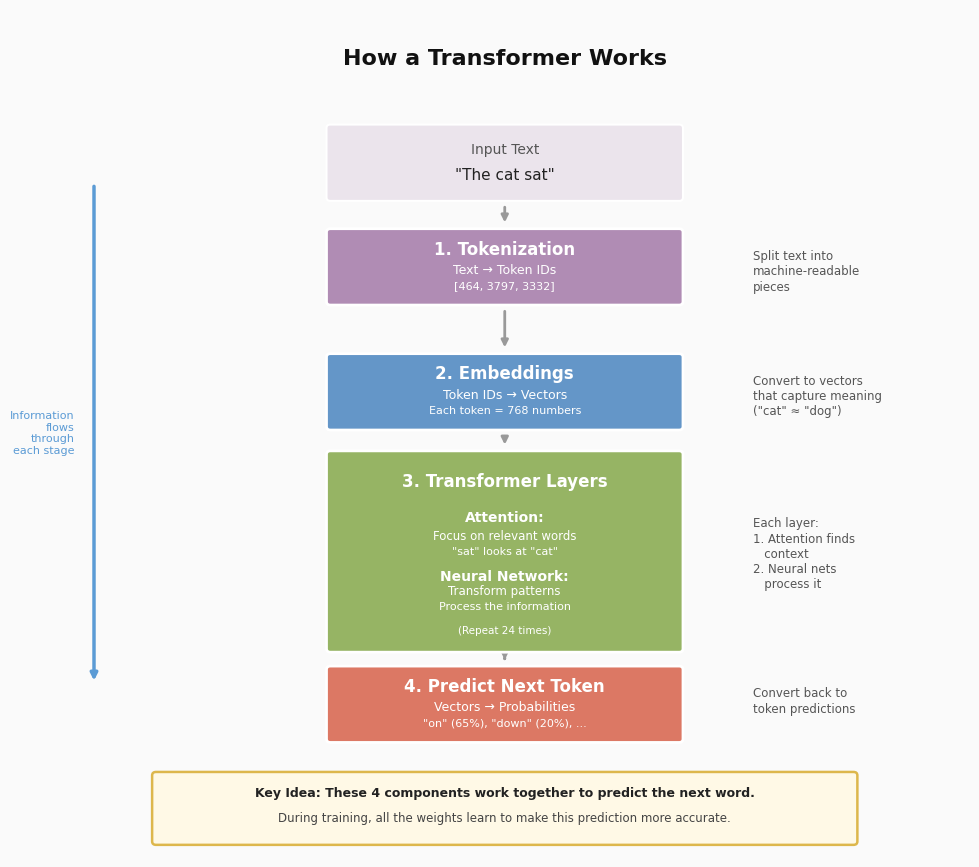

The matplotlib source for this figure: (Note: this script raises an exception after producing the figure.)
"""
Transformer Components: How the pieces fit together
====================================================
Shows the flow from text → tokenization → embeddings → transformer layers → output.

Generates: diagrams/base_model/transformer_components.png
"""

import matplotlib.patches as mpatches
import matplotlib.pyplot as plt

plt.rcParams.update({"font.family": "DejaVu Sans"})

# ── colours ────────────────────────────────────────────────────────────────────
C_BG = "#FAFAFA"
C_TOKENCOLOR = "#B08CB4"  # purple
C_EMBEDCOLOR = "#6496C8"  # blue
C_ATTNCOLOR = "#96B464"  # green
C_NNCOLOR = "#DC7864"  # red/orange

# ── layout ─────────────────────────────────────────────────────────────────────
FIG_W, FIG_H = 12, 11
BOX_W = 4.5
BOX_H = 1.0
TRANSFORMER_H = 2.8

# y-positions (top to bottom)
Y_TITLE = 10.3
Y_INPUT = 8.8
Y_TOKEN = 7.3
Y_EMBED = 5.5
Y_TRANSFORMER = 3.2
Y_OUTPUT = 1.0
Y_INSIGHT = -0.5

# x-positions
CX = FIG_W / 2  # center column
ANNOT_X = CX + 3.2  # annotation column


def rbox(ax, cx, cy, w, h, fc, ec="white", lw=2.0, z=2):
    """Draw a rounded box."""
    ax.add_patch(
        mpatches.FancyBboxPatch(
            (cx - w / 2, cy - h / 2),
            w,
            h,
            boxstyle="round,pad=0.05",
            fc=fc,
            ec=ec,
            lw=lw,
            zorder=z,
        )
    )


def arrow(ax, x1, y1, x2, y2, color="#999999", lw=2.0, z=1):
    """Draw an arrow."""
    ax.annotate(
        "",
        xy=(x2, y2),
        xytext=(x1, y1),
        arrowprops=dict(arrowstyle="-|>", color=color, lw=lw),
        zorder=z,
    )


def lbl(ax, x, y, s, size=11, color="#222222", weight="normal", ha="center", va="center"):
    """Draw text label."""
    ax.text(x, y, s, fontsize=size, color=color, fontweight=weight, ha=ha, va=va, zorder=5)


def multiline_lbl(ax, x, y, lines, size=9, color="#555555", ha="left"):
    """Draw multi-line annotation text."""
    for i, line in enumerate(lines):
        ax.text(x, y - i * 0.22, line, fontsize=size, color=color, ha=ha, va="center", zorder=5)


# ── figure ─────────────────────────────────────────────────────────────────────
fig, ax = plt.subplots(figsize=(FIG_W, FIG_H))
ax.set_xlim(0, FIG_W)
ax.set_ylim(-1.2, 11)
ax.set_facecolor(C_BG)
fig.patch.set_facecolor(C_BG)
ax.axis("off")

# ── title ──────────────────────────────────────────────────────────────────────
lbl(ax, CX, Y_TITLE, "How a Transformer Works", size=16, weight="bold", color="#111111")

# ── input text ─────────────────────────────────────────────────────────────────
rbox(ax, CX, Y_INPUT, BOX_W, BOX_H, fc=C_TOKENCOLOR + "33", lw=1.5)
lbl(ax, CX, Y_INPUT + 0.18, "Input Text", size=10, weight="normal", color="#555555")
lbl(ax, CX, Y_INPUT - 0.18, '"The cat sat"', size=11, weight="normal", color="#222222")

# ── 1. tokenization ────────────────────────────────────────────────────────────
arrow(ax, CX, Y_INPUT - BOX_H / 2 - 0.1, CX, Y_TOKEN + BOX_H / 2 + 0.1)

rbox(ax, CX, Y_TOKEN, BOX_W, BOX_H, fc=C_TOKENCOLOR)
lbl(ax, CX, Y_TOKEN + 0.25, "1. Tokenization", size=12, weight="bold", color="white")
lbl(ax, CX, Y_TOKEN - 0.05, "Text → Token IDs", size=9, color="white")
lbl(ax, CX, Y_TOKEN - 0.28, "[464, 3797, 3332]", size=8, color="white")

multiline_lbl(
    ax,
    ANNOT_X,
    Y_TOKEN + 0.15,
    ["Split text into", "machine-readable", "pieces"],
    size=8.5,
)

# ── 2. embeddings ──────────────────────────────────────────────────────────────
arrow(ax, CX, Y_TOKEN - BOX_H / 2 - 0.1, CX, Y_EMBED + BOX_H / 2 + 0.1)

rbox(ax, CX, Y_EMBED, BOX_W, BOX_H, fc=C_EMBEDCOLOR)
lbl(ax, CX, Y_EMBED + 0.25, "2. Embeddings", size=12, weight="bold", color="white")
lbl(ax, CX, Y_EMBED - 0.05, "Token IDs → Vectors", size=9, color="white")
lbl(ax, CX, Y_EMBED - 0.28, "Each token = 768 numbers", size=8, color="white")

multiline_lbl(
    ax,
    ANNOT_X,
    Y_EMBED + 0.15,
    ["Convert to vectors", "that capture meaning", '("cat" ≈ "dog")'],
    size=8.5,
)

# ── 3. transformer layers ──────────────────────────────────────────────────────
arrow(ax, CX, Y_EMBED - BOX_H / 2 - 0.1, CX, Y_TRANSFORMER + TRANSFORMER_H / 2 + 0.1)

rbox(ax, CX, Y_TRANSFORMER, BOX_W, TRANSFORMER_H, fc=C_ATTNCOLOR)
lbl(ax, CX, Y_TRANSFORMER + 1.0, "3. Transformer Layers", size=12, weight="bold", color="white")

# attention part
lbl(ax, CX, Y_TRANSFORMER + 0.48, "Attention:", size=10, weight="bold", color="white")
lbl(ax, CX, Y_TRANSFORMER + 0.22, "Focus on relevant words", size=8.5, color="white")
lbl(ax, CX, Y_TRANSFORMER + 0.00, '"sat" looks at "cat"', size=8, color="white")

# neural network part
lbl(ax, CX, Y_TRANSFORMER - 0.36, "Neural Network:", size=10, weight="bold", color="white")
lbl(ax, CX, Y_TRANSFORMER - 0.58, "Transform patterns", size=8.5, color="white")
lbl(ax, CX, Y_TRANSFORMER - 0.80, "Process the information", size=8, color="white")

lbl(ax, CX, Y_TRANSFORMER - 1.15, "(Repeat 24 times)", size=7.5, color="white", weight="normal")

multiline_lbl(
    ax,
    ANNOT_X,
    Y_TRANSFORMER + 0.4,
    ["Each layer:", "1. Attention finds", "   context", "2. Neural nets", "   process it"],
    size=8.5,
)

# ── 4. output ──────────────────────────────────────────────────────────────────
arrow(ax, CX, Y_TRANSFORMER - TRANSFORMER_H / 2 - 0.1, CX, Y_OUTPUT + BOX_H / 2 + 0.1)

rbox(ax, CX, Y_OUTPUT, BOX_W, BOX_H, fc=C_NNCOLOR)
lbl(ax, CX, Y_OUTPUT + 0.25, "4. Predict Next Token", size=12, weight="bold", color="white")
lbl(ax, CX, Y_OUTPUT - 0.05, "Vectors → Probabilities", size=9, color="white")
lbl(ax, CX, Y_OUTPUT - 0.28, '"on" (65%), "down" (20%), ...', size=8, color="white")

multiline_lbl(
    ax,
    ANNOT_X,
    Y_OUTPUT + 0.15,
    ["Convert back to", "token predictions"],
    size=8.5,
)

# ── key insight box ────────────────────────────────────────────────────────────
rbox(ax, CX, Y_INSIGHT, BOX_W + 4.5, 0.95, fc="#FFF9E6", ec="#DDB74C", lw=1.8, z=1)
lbl(
    ax,
    CX,
    Y_INSIGHT + 0.22,
    "Key Idea: These 4 components work together to predict the next word.",
    size=9,
    weight="bold",
    color="#222222",
)
lbl(
    ax,
    CX,
    Y_INSIGHT - 0.15,
    "During training, all the weights learn to make this prediction more accurate.",
    size=8.5,
    weight="normal",
    color="#444444",
)

# ── flow annotation (left side) ────────────────────────────────────────────────
flow_x = 0.7
arrow(
    ax,
    flow_x,
    Y_INPUT - 0.3,
    flow_x,
    Y_OUTPUT + 0.3,
    color="#5B9BD5",
    lw=2.5,
    z=0,
)

lbl(
    ax,
    flow_x - 0.25,
    (Y_INPUT + Y_OUTPUT) / 2,
    "Information\nflows\nthrough\neach stage",
    size=8,
    color="#5B9BD5",
    ha="right",
)

# ── save ───────────────────────────────────────────────────────────────────────
OUT = "diagrams/base_model/transformer_components.png"
plt.savefig(OUT, dpi=150, bbox_inches="tight", facecolor=C_BG)
print(f"Saved: {OUT}")
plt.close()
